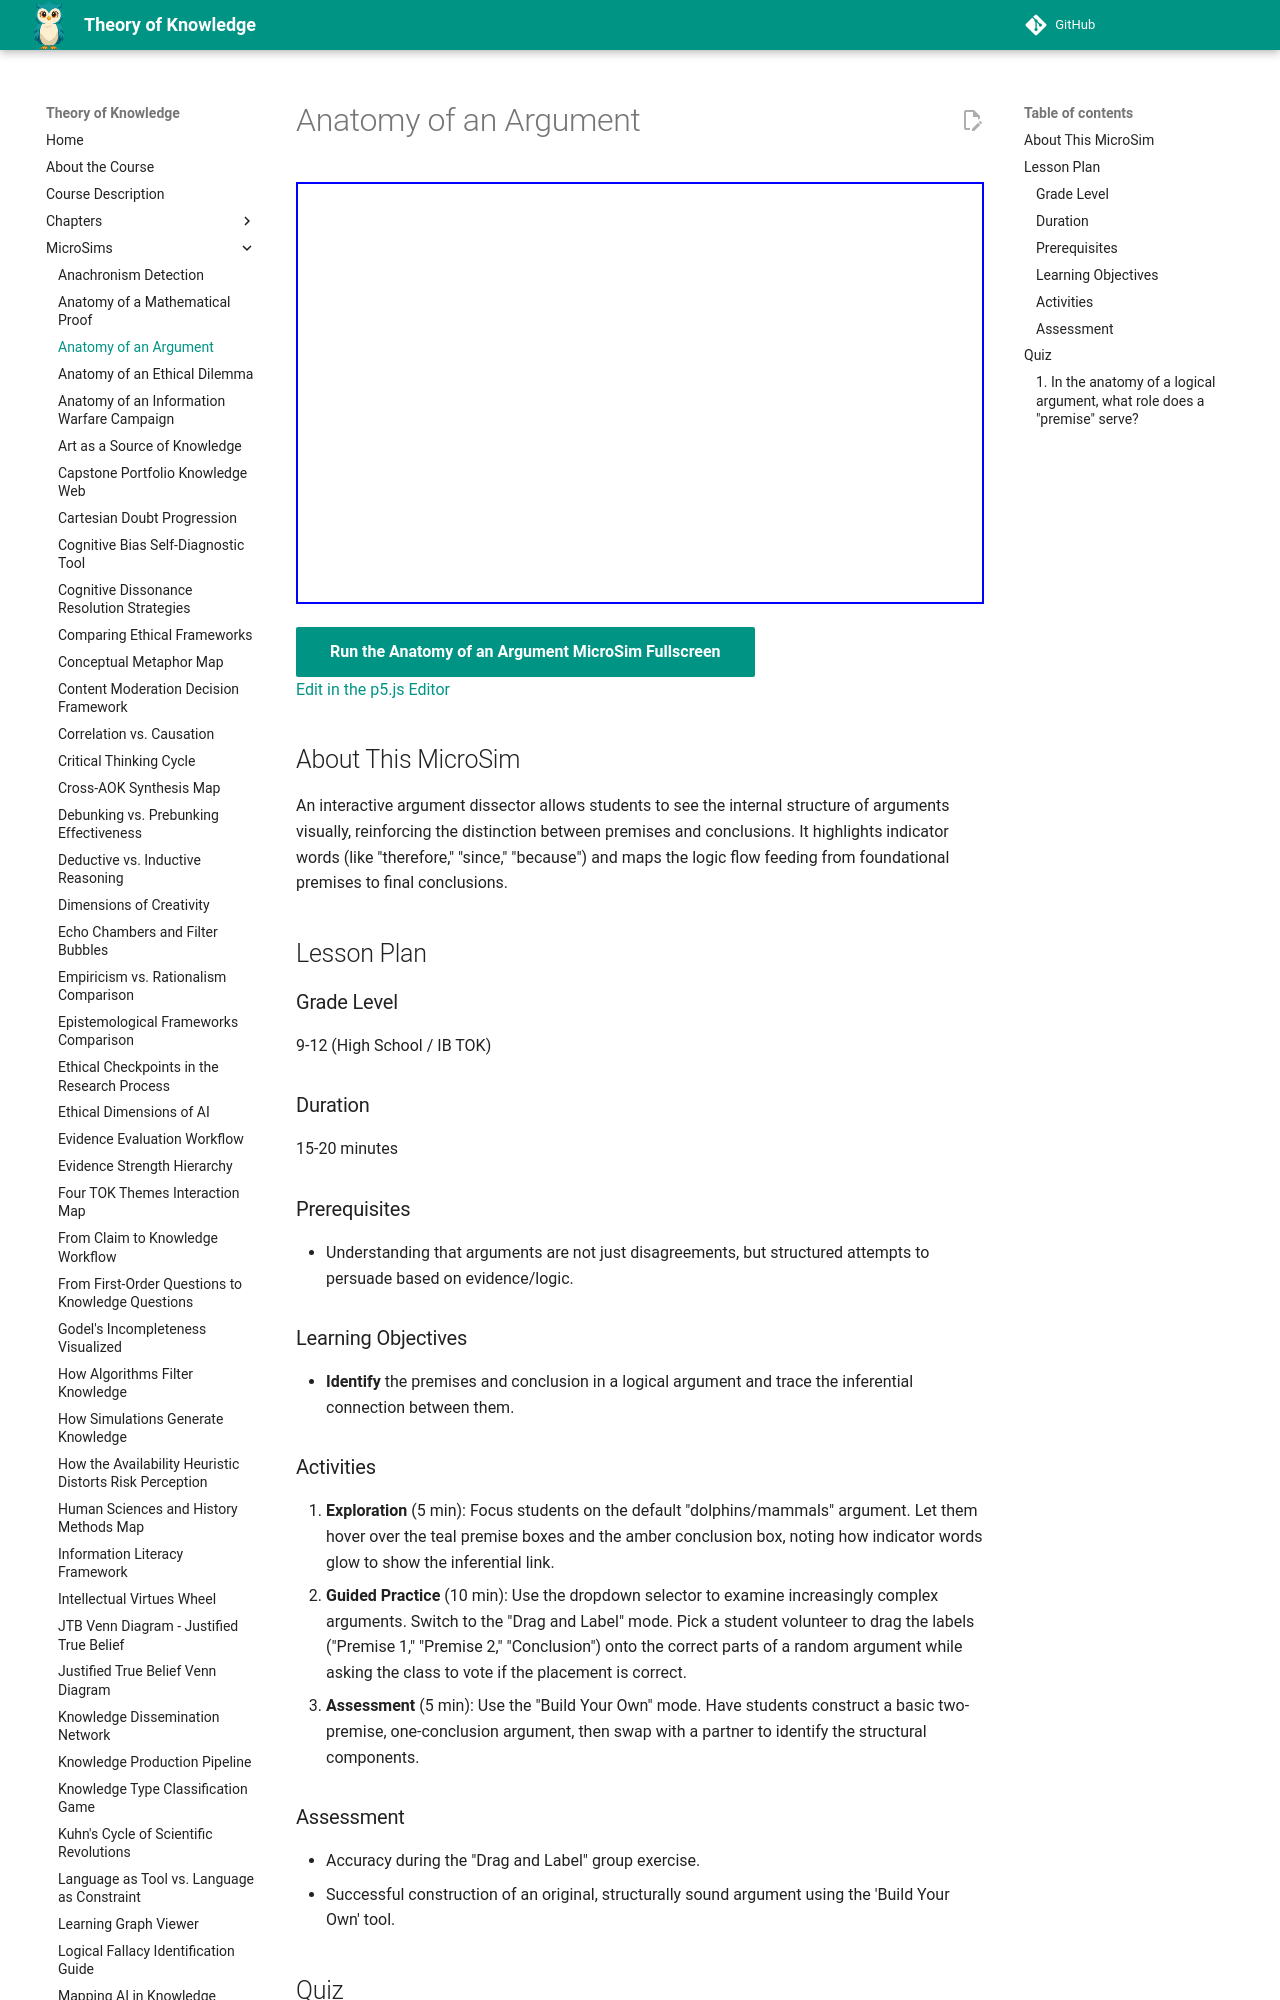

repository: dmccreary/theory-of-knowledge · page: sims/argument-anatomy/index.html · generator: mkdocs

---
title: Anatomy of an Argument
description: Identify the premises and conclusion in a logical argument and trace the inferential connection between them.
image: /sims/argument-anatomy/argument-anatomy.png
og:image: /sims/argument-anatomy/argument-anatomy.png
twitter:image: /sims/argument-anatomy/argument-anatomy.png
social:
   cards: false
quality_score: 0
---

# Anatomy of an Argument

<iframe src="main.html" height="422" width="100%" scrolling="no"></iframe>

[Run the Anatomy of an Argument MicroSim Fullscreen](./main.html){ .md-button .md-button--primary }
<br/>
[Edit in the p5.js Editor](https://editor.p5js.org/)

## About This MicroSim

An interactive argument dissector allows students to see the internal structure of arguments visually, reinforcing the distinction between premises and conclusions. It highlights indicator words (like "therefore," "since," "because") and maps the logic flow feeding from foundational premises to final conclusions.

## Lesson Plan

### Grade Level
9-12 (High School / IB TOK)

### Duration
15-20 minutes

### Prerequisites
- Understanding that arguments are not just disagreements, but structured attempts to persuade based on evidence/logic.

### Learning Objectives
- **Identify** the premises and conclusion in a logical argument and trace the inferential connection between them.
